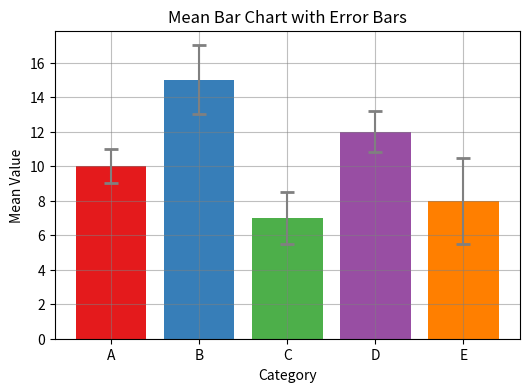

Here is the Python script that generated this plot:
import pandas as pd # 导入pandas库并简写为pd
import matplotlib.pyplot as plt  # 导入matplotlib.pyplot模块并简写为plt
import seaborn as sns  # 导入seaborn库并简写为sns


# 创建创建一个包含类别、值和标准差的DataFrame数据集
data = pd.DataFrame({'category': ["A", "B", "C", "D", "E"],                     
                     'value': [10, 15, 7, 12, 8], 'std': [1, 2, 1.5, 1.2, 2.5]})
# 计算每个类别的均值和标准差
mean_values = data['value']
std_values = data['std']
colors = sns.color_palette("Set1", n_colors=len(data))  # 创建颜色调色板# 创建均值柱状图
plt.figure(figsize=(6, 4))  # 创建图形对象，并设置图形大小
bars = plt.bar(data['category'], mean_values, color=colors)# 绘制柱状图，指定x轴为类别，y轴为均值，柱状颜色为颜色调色板中的颜色
# 添加误差线
for i, (bar, std) in enumerate(zip(bars, std_values)):    
    plt.errorbar(bar.get_x() + bar.get_width() / 2, bar.get_height(),                 
                 # 在柱状图的中心位置添加误差线                 
                yerr=std, fmt='none', color='black', ecolor='gray',                 # 设置误差线的样式和颜色
                capsize=5, capthick=2)  # 设置误差线的帽子大小和线宽# 添加标题和标签
plt.xlabel('Category')  # 设置x轴标签
plt.ylabel('Mean Value')  # 设置y轴标签
plt.title('Mean Bar Chart with Error Bars')  # 设置图表标题
# 设置网格线的样式、颜色和透明度
plt.grid(axis='both', linestyle='-', color='gray', alpha=0.5)
plt.show()

